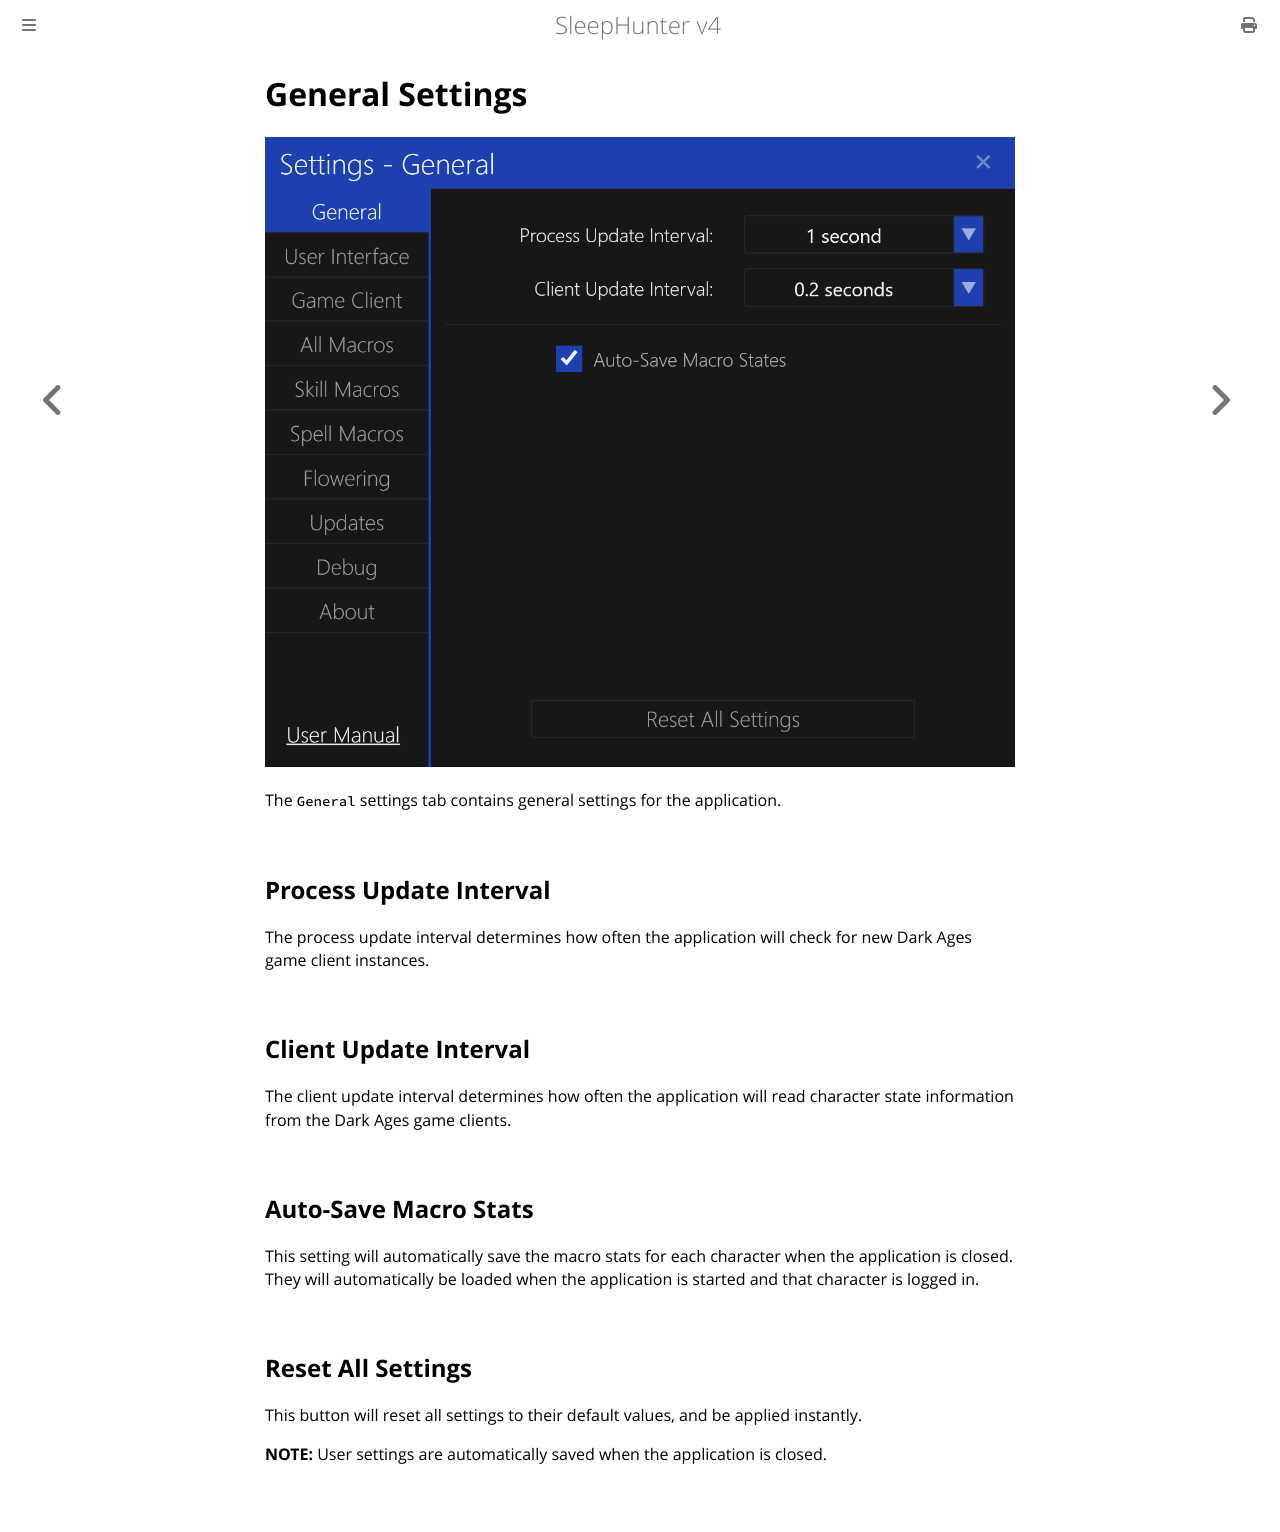

repository: ewrogers/SleepHunter4 · page: settings/general.html · generator: mdbook

# General Settings

![image](../screenshots/settings-general.png)

The `General` settings tab contains general settings for the application.

## Process Update Interval

The process update interval determines how often the application will check for new Dark Ages game client instances.

## Client Update Interval

The client update interval determines how often the application will read character state information from the Dark Ages game clients.

## Auto-Save Macro Stats

This setting will automatically save the macro stats for each character when the application is closed.
They will automatically be loaded when the application is started and that character is logged in.

## Reset All Settings

This button will reset all settings to their default values, and be applied instantly.

**NOTE:** User settings are automatically saved when the application is closed.
